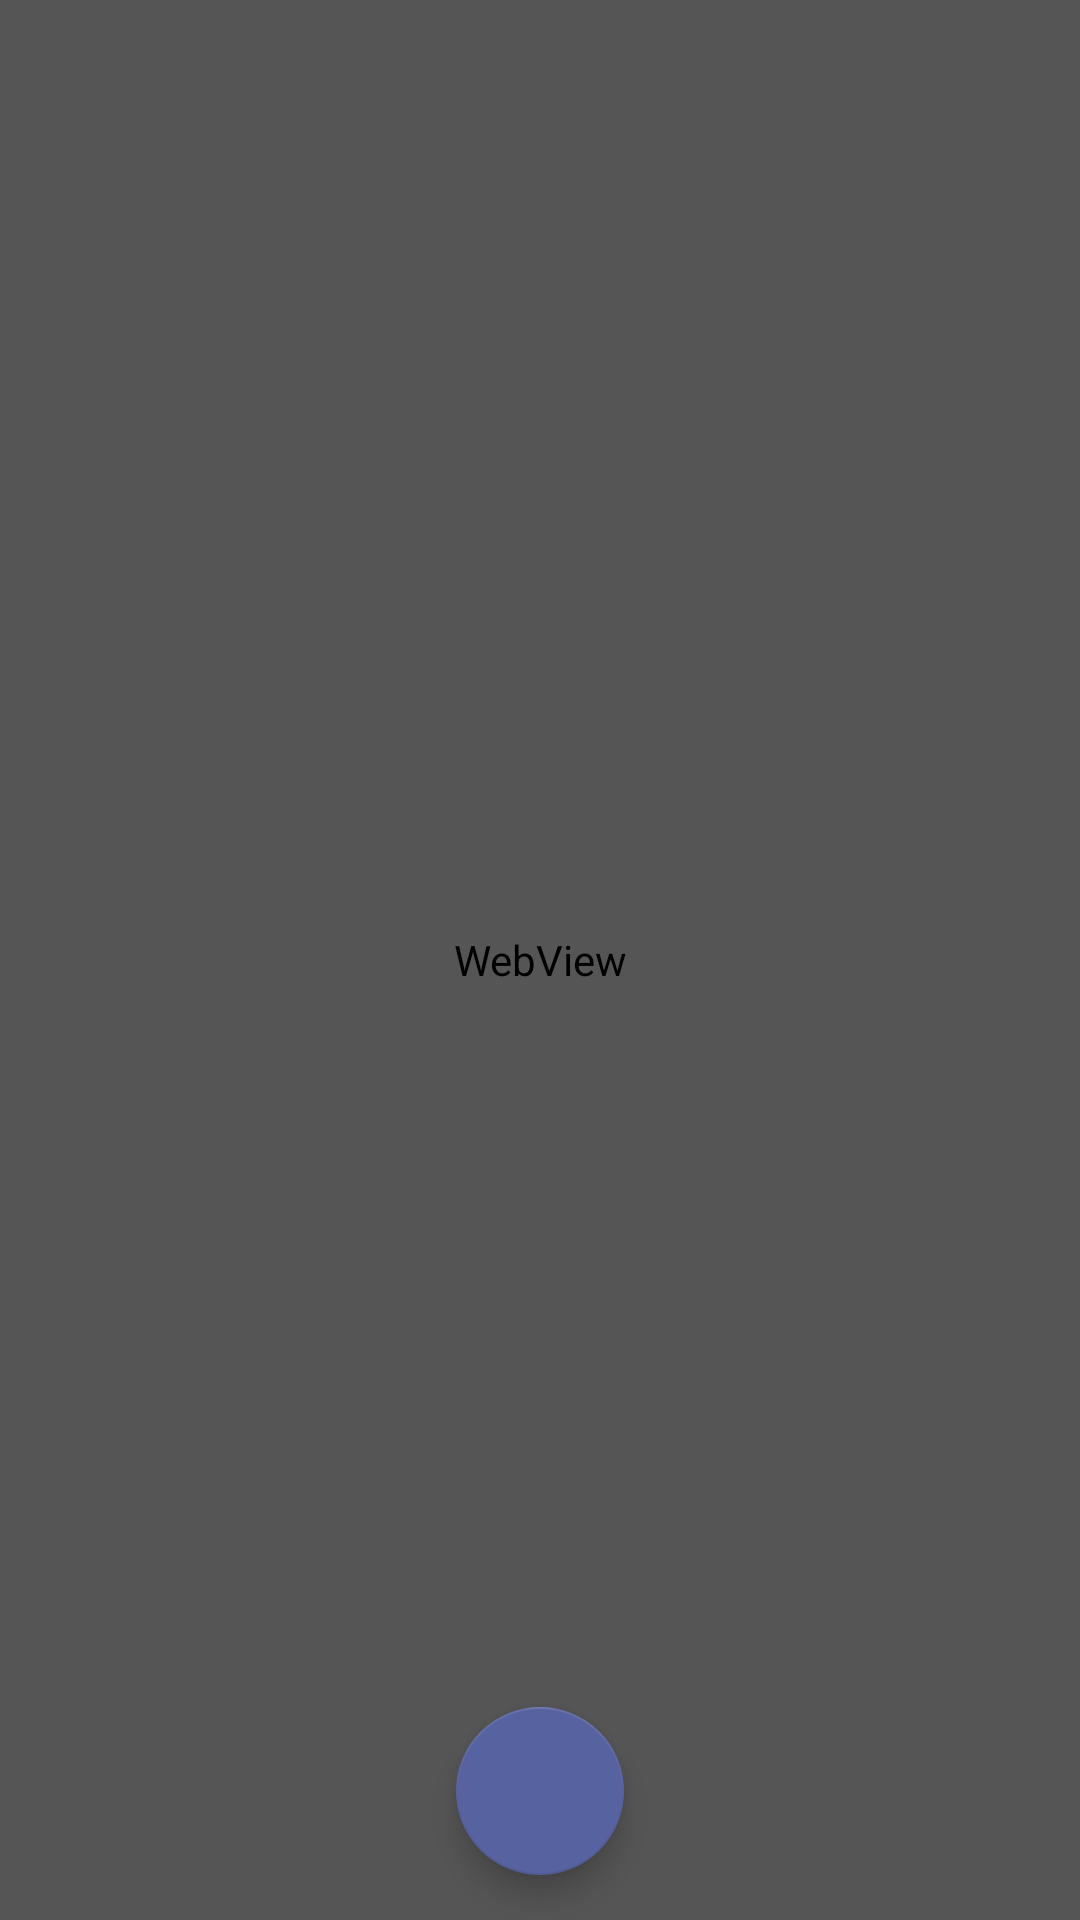

Android layout source for this screen:
<!-- AndroidManifest.xml: application theme AppTheme -->
<!-- res/layout/fragment_web_view.xml -->
<?xml version="1.0" encoding="utf-8"?>
<FrameLayout xmlns:android="http://schemas.android.com/apk/res/android"
    xmlns:tools="http://schemas.android.com/tools"
    android:layout_width="match_parent"
    android:layout_height="match_parent"
    tools:context=".WebViewFragment">

    <RelativeLayout
        android:layout_width="match_parent"
        android:layout_height="match_parent">
        



        <WebView
            android:id="@+id/web_view"
            android:layout_width="match_parent"
            android:layout_height="match_parent"
            android:gravity="center" />


        <View
            android:id="@+id/blind"
            android:layout_width="match_parent"
            android:layout_height="match_parent"
            android:background="#55000000"/>

        <ProgressBar
            android:id="@+id/progress"
            android:layout_width="wrap_content"
            android:layout_height="wrap_content"
            android:layout_centerHorizontal="true"/>

        <android.support.design.widget.FloatingActionButton
            android:id="@+id/home"
            android:layout_width="wrap_content"
            android:layout_height="wrap_content"
            android:clickable="true"
            android:layout_alignParentBottom="true"
            android:layout_centerHorizontal="true"
            android:layout_margin="15dp"
            android:src="@drawable/ic_home_white_24dp"/>
    </RelativeLayout>
</FrameLayout>
<!-- resources referenced by this layout -->
<resources>
  <style name="AppTheme" parent="Theme.AppCompat.Light.NoActionBar">
          
          <item name="colorPrimary">@color/colorPrimary</item>
          <item name="colorPrimaryDark">@color/colorPrimaryDark</item>
          <item name="colorAccent">#5762a0</item>
          <item name="android:statusBarColor">#000000</item>
      </style>
  <color name="colorPrimary">#3F51B5</color>
  <color name="colorPrimaryDark">#303F9F</color>
</resources>
